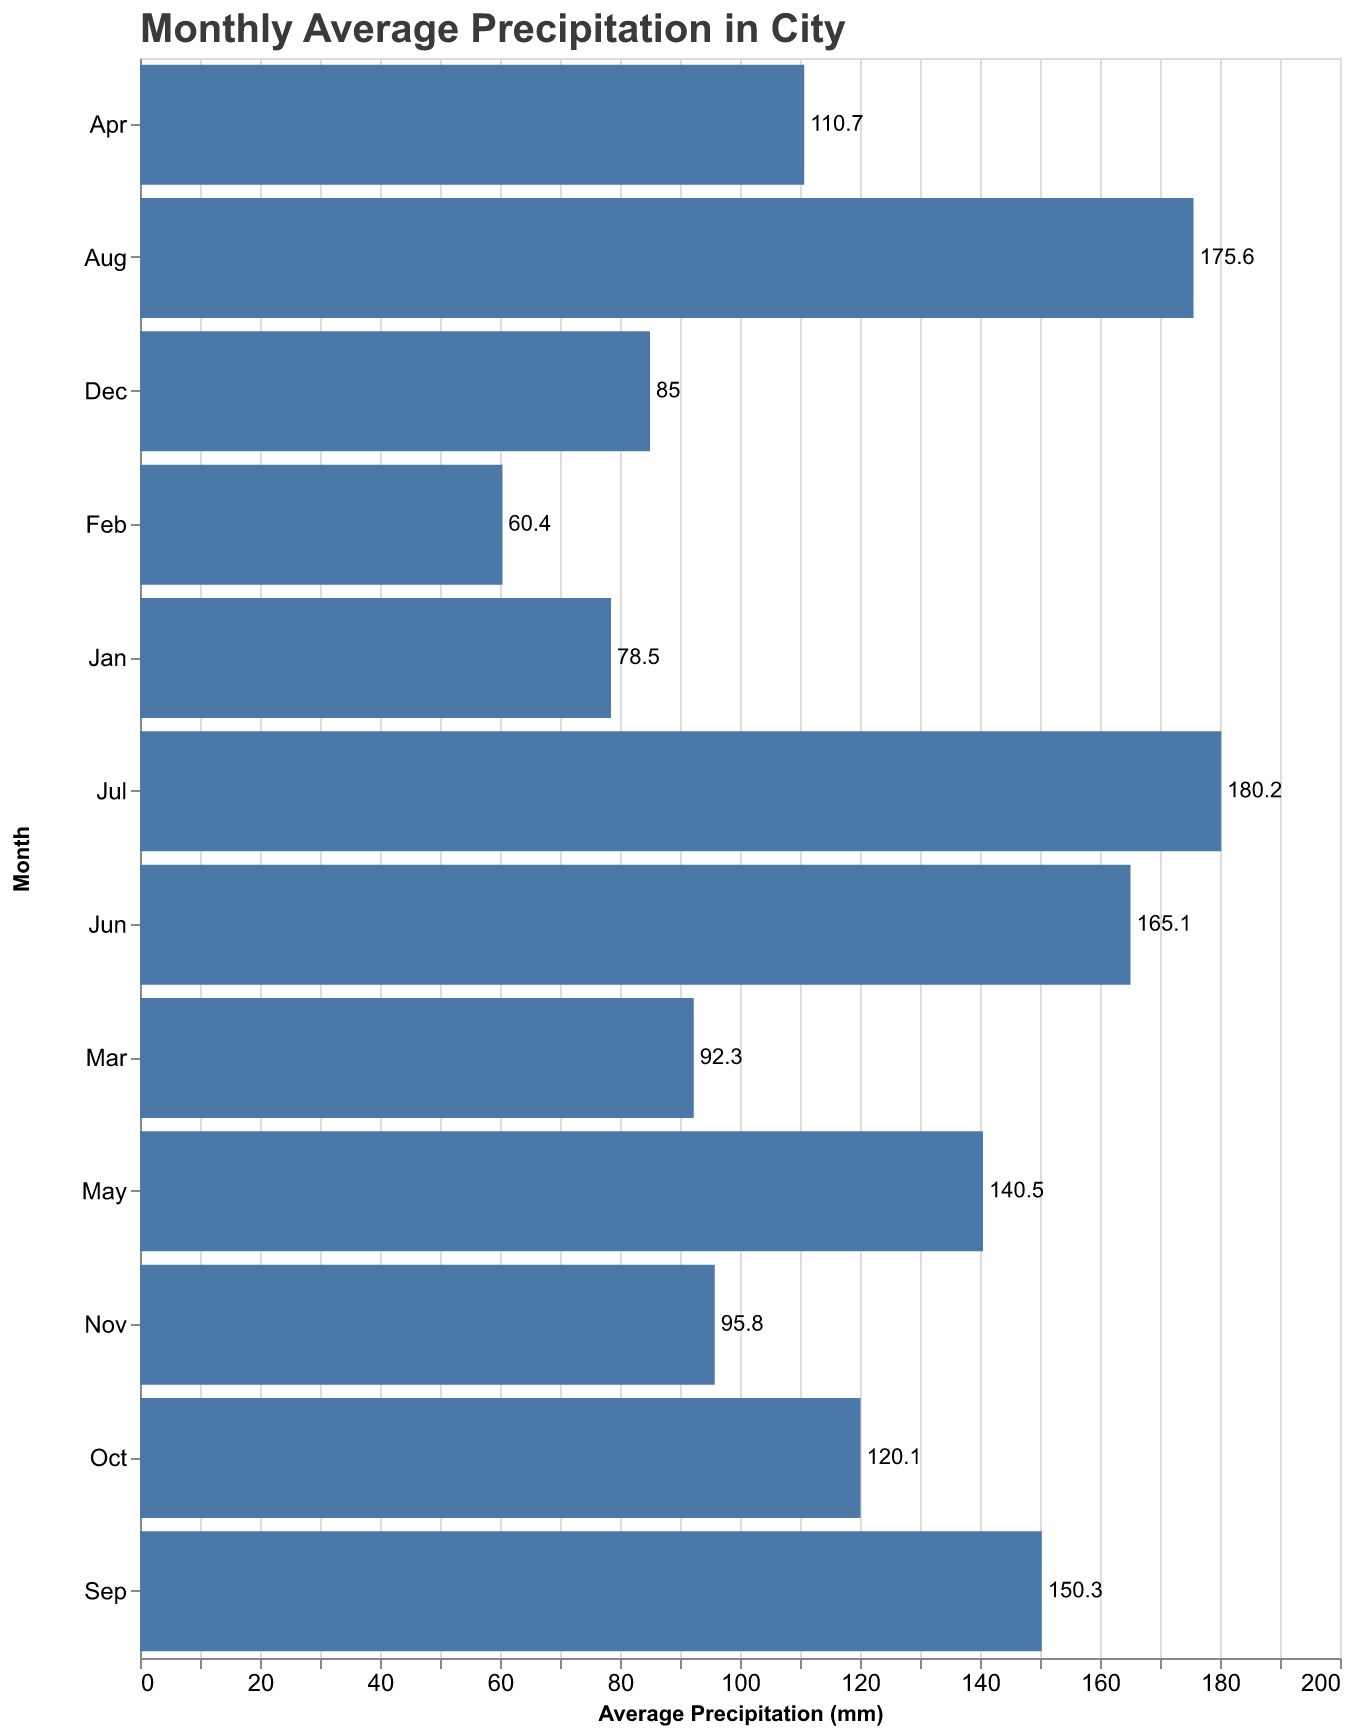

Source data for this figure (header and first rows):
Month, Average Precipitation (mm)
Jan, 78.5
Feb, 60.4
Mar, 92.3
Apr, 110.7
May, 140.5
Jun, 165.1
Jul, 180.2
Aug, 175.6
Sep, 150.3
Oct, 120.1
Nov, 95.8
Dec, 85.0
